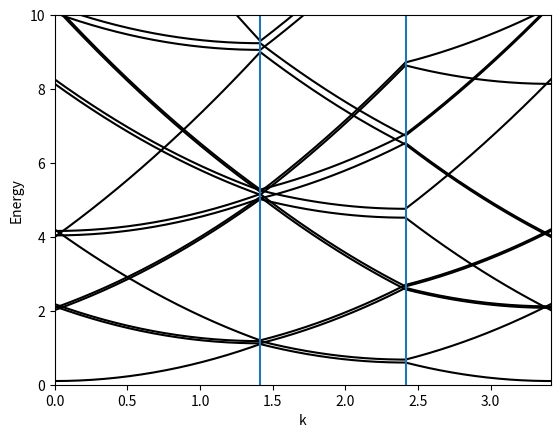

Source code (Python):
import numpy as np
import matplotlib.pyplot as plt

kx = np.linspace(0, 1, 101)
k1 = np.squeeze(np.dstack((kx, kx)))

kx = np.ones(101)
ky = np.linspace(1, 0, 101)
k2 = np.squeeze(np.dstack((kx, ky)))

kx = np.linspace(1, 0, 101)
ky = np.zeros(101)
k3 = np.squeeze(np.dstack((kx, ky)))

k = np.concatenate((k1, k2, k3))

G = []
for i in range(-2, 5, 2):
    for j in range(-2, 5, 2):
        G.append([i, j])
G = np.array(G)

dmodk = np.zeros((len(G), len(k)))
energy = np.zeros((len(G), len(k)))
oldk = np.zeros(2)
cummodk = 0

for j in range(0, len(G)):
    for i in range(0, len(k)):
        energy[j][i] = (np.linalg.norm(k[i] - G[j]) ** 2 / 2) + j/50
        cummodk += np.linalg.norm(k[i] - oldk)
        dmodk[j][i] = cummodk
        oldk = k[i]
    plt.plot(dmodk[j], energy[j], color='black')
    cummodk = 0
    oldk = 0

plt.axvline(x=1.4142)
plt.axvline(x=2.4142)

plt.ylim((0, 10))
plt.xlim((0, 3.4142))

plt.xlabel("k")
plt.ylabel("Energy")
plt.show()
